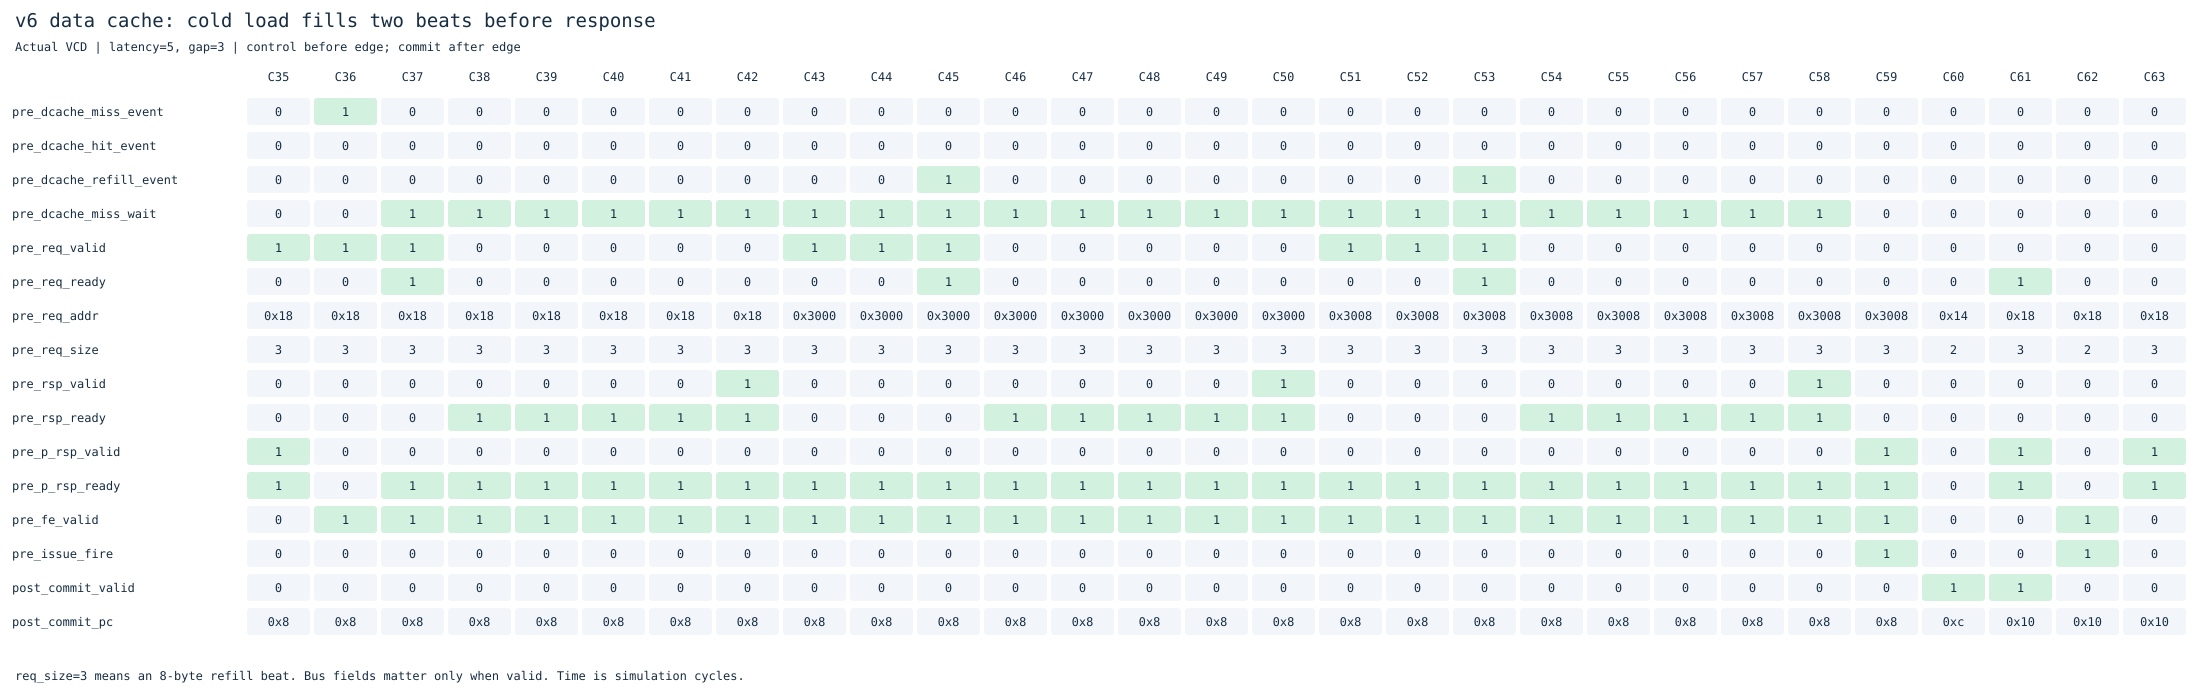

The table this chart was drawn from, first rows:
cycle, pre_dcache_miss_event, pre_dcache_hit_event, pre_dcache_refill_event, pre_dcache_miss_wait, pre_req_valid, pre_req_ready, pre_req_addr, pre_req_size, pre_rsp_valid, pre_rsp_ready, pre_p_rsp_valid, pre_p_rsp_ready, pre_fe_valid, pre_issue_fire, post_commit_valid, post_commit_pc
35, 0, 0, 0, 0, 1, 0, 24, 3, 0, 0, 1, 1, 0, 0, 0, 8
36, 1, 0, 0, 0, 1, 0, 24, 3, 0, 0, 0, 0, 1, 0, 0, 8
37, 0, 0, 0, 1, 1, 1, 24, 3, 0, 0, 0, 1, 1, 0, 0, 8
38, 0, 0, 0, 1, 0, 0, 24, 3, 0, 1, 0, 1, 1, 0, 0, 8
39, 0, 0, 0, 1, 0, 0, 24, 3, 0, 1, 0, 1, 1, 0, 0, 8
40, 0, 0, 0, 1, 0, 0, 24, 3, 0, 1, 0, 1, 1, 0, 0, 8
41, 0, 0, 0, 1, 0, 0, 24, 3, 0, 1, 0, 1, 1, 0, 0, 8
42, 0, 0, 0, 1, 0, 0, 24, 3, 1, 1, 0, 1, 1, 0, 0, 8
43, 0, 0, 0, 1, 1, 0, 12288, 3, 0, 0, 0, 1, 1, 0, 0, 8
44, 0, 0, 0, 1, 1, 0, 12288, 3, 0, 0, 0, 1, 1, 0, 0, 8
45, 0, 0, 1, 1, 1, 1, 12288, 3, 0, 0, 0, 1, 1, 0, 0, 8
46, 0, 0, 0, 1, 0, 0, 12288, 3, 0, 1, 0, 1, 1, 0, 0, 8
47, 0, 0, 0, 1, 0, 0, 12288, 3, 0, 1, 0, 1, 1, 0, 0, 8
48, 0, 0, 0, 1, 0, 0, 12288, 3, 0, 1, 0, 1, 1, 0, 0, 8
49, 0, 0, 0, 1, 0, 0, 12288, 3, 0, 1, 0, 1, 1, 0, 0, 8
50, 0, 0, 0, 1, 0, 0, 12288, 3, 1, 1, 0, 1, 1, 0, 0, 8
51, 0, 0, 0, 1, 1, 0, 12296, 3, 0, 0, 0, 1, 1, 0, 0, 8
52, 0, 0, 0, 1, 1, 0, 12296, 3, 0, 0, 0, 1, 1, 0, 0, 8
53, 0, 0, 1, 1, 1, 1, 12296, 3, 0, 0, 0, 1, 1, 0, 0, 8
54, 0, 0, 0, 1, 0, 0, 12296, 3, 0, 1, 0, 1, 1, 0, 0, 8
55, 0, 0, 0, 1, 0, 0, 12296, 3, 0, 1, 0, 1, 1, 0, 0, 8
56, 0, 0, 0, 1, 0, 0, 12296, 3, 0, 1, 0, 1, 1, 0, 0, 8
57, 0, 0, 0, 1, 0, 0, 12296, 3, 0, 1, 0, 1, 1, 0, 0, 8
58, 0, 0, 0, 1, 0, 0, 12296, 3, 1, 1, 0, 1, 1, 0, 0, 8
59, 0, 0, 0, 0, 0, 0, 12296, 3, 0, 0, 1, 1, 1, 1, 0, 8
60, 0, 0, 0, 0, 0, 0, 20, 2, 0, 0, 0, 0, 0, 0, 1, 12
61, 0, 0, 0, 0, 0, 1, 24, 3, 0, 0, 1, 1, 0, 0, 1, 16
62, 0, 0, 0, 0, 0, 0, 24, 2, 0, 0, 0, 0, 1, 1, 0, 16
63, 0, 0, 0, 0, 0, 0, 24, 3, 0, 0, 1, 1, 0, 0, 0, 16
